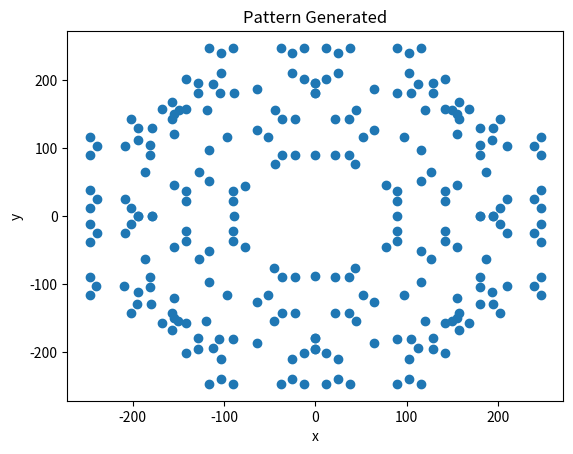

Source code (Python):
import matplotlib.pyplot as plt
import math
'''
    @Author Jared Scott 
    This generator will generate tree like fractal structures. 
    The coordinates will be displayed after generation on a scatter plot, but the actual coordinates will be stored in a file called coords.csv
    
    To use:
        Adjust the values below (MINIMUM_BRANCH_LENGTH, branchLen, armLen, angle) then run the script within any python terminal 
'''

xs = []                          # Stores the x values for a graphic representation
ys = []                          # Stores the y values for a graphic representation
exampleArgs = {'sixToOne':[60,10,60],'phiAndPi':[16,3.14,60]}

MINIMUM_BRANCH_LENGTH = 5
branchLen = 60      #Set These Values 
armLen = 10         #Set These Values 
angle = 60          #Set These Values 

def build_tree(file, turtle, branch_length, shorten_by, angle):
  global xs 
  global ys
  if branch_length > MINIMUM_BRANCH_LENGTH:
    turtle.forward(branch_length/4)
    file.write(str(int(turtle.xcor())*1.5)+','+str(int(turtle.ycor())* 1.5) +'\n')
    turtle.forward(branch_length/2)
    file.write(str(int(turtle.xcor())*1.5)+','+str(int(turtle.ycor())* 1.5) + '\n')
    turtle.forward(branch_length/4)
    new_length = branch_length - shorten_by    
    turtle.left(angle)
    build_tree(file, turtle, new_length, shorten_by, angle)  
    turtle.right(angle * 2)
    build_tree(file, turtle, new_length, shorten_by, angle)    
    turtle.left(angle)
    x = int(turtle.xcor()*1.5)
    y = int(turtle.ycor()* 1.5)
    xs.append(x)
    ys.append(y)
    file.write(str(x)+','+str(y)+'\n')
    turtle.backward(branch_length)

def gen_tree(branchLen,armLen,angle):
    file = open("./coords.csv",'w')
    file.truncate(0)
    tree = UndrawnTurtle()
    tree.setheading(90)
    build_tree(file, tree, branchLen,armLen,angle)
    tree.goto(0,0)
    tree.setheading(180)
    build_tree(file, tree, branchLen,armLen,angle)
    tree.goto(0,0)
    tree.setheading(270)
    build_tree(file, tree, branchLen,armLen,angle)
    tree.goto(0,0)
    tree.setheading(0)
    build_tree(file, tree, branchLen,armLen,angle)
    file.close()
    plt.scatter(xs,ys)
    plt.title("Pattern Generated")
    plt.xlabel('x')
    plt.ylabel('y')
    plt.show()

class UndrawnTurtle():
    def __init__(self):
        #Turtle starts at the origin facing right
        self.x, self.y, self.angle = 0.0, 0.0, 0.0
        self.pointsVisited = [] #stores a list of visited points  
        self._visit()

    def position(self):
        #Returns a list of the form [x,y]
        return [self.x, self.y]

    def goto(self, x, y = None):
        '''
            Used to instantaneously set the position of the turtle
            Can accept individual coordinates, a list of the form [x,y], or a tuple of the form (x,y)
        '''
        if y == None:
            self.x = x[0]
            self.y = x[1]
        else:
            self.x = x
            self.y = y
        self._visit()

    def xcor(self):
        #Returns the x coordinate 
        return self.x

    def ycor(self):
        #Returns the y coordinate 
        return self.y

    def forward(self, distance):
        #Moves the turtle forward in the heading direction (angle) 
        angle_radians = math.radians(self.angle)     #Conversion to radians 
        self.x += math.cos(angle_radians) * distance #Calculating the x portion of the move
        self.y += math.sin(angle_radians) * distance #Calculating the y portion of the move 
        self._visit()

    def backward(self, distance):
        #Moves the turtle backward
        self.forward(-distance)

    def right(self, angle):
        '''
            DOES NOT TRAVERSE RIGHT!!! 
            Adjusts the heading angle of the turtle, turning clockwise 
        '''
        self.angle -= angle

    def left(self, angle):
        '''
            DOES NOT TRAVERSE LEFT!!!
            Adjusts the heading angle of the turtle, turning counter-clockwise
        '''
        self.angle += angle

    def _visit(self):
        #Records the location within the pointsVisited array
        self.pointsVisited.append(self.position())
        
    def setheading(self,angle):
        '''
            Sets the heading angle of the turtle using a polar coordinate system.
            90  : UP
            180 : Left 
            270 : Down
            0   : Right
        '''
        self.angle = angle
      
    def getPoints(self):
        #Used to retrieve the visited points 
        return self.pointsVisited
      
gen_tree(branchLen,armLen,angle)
